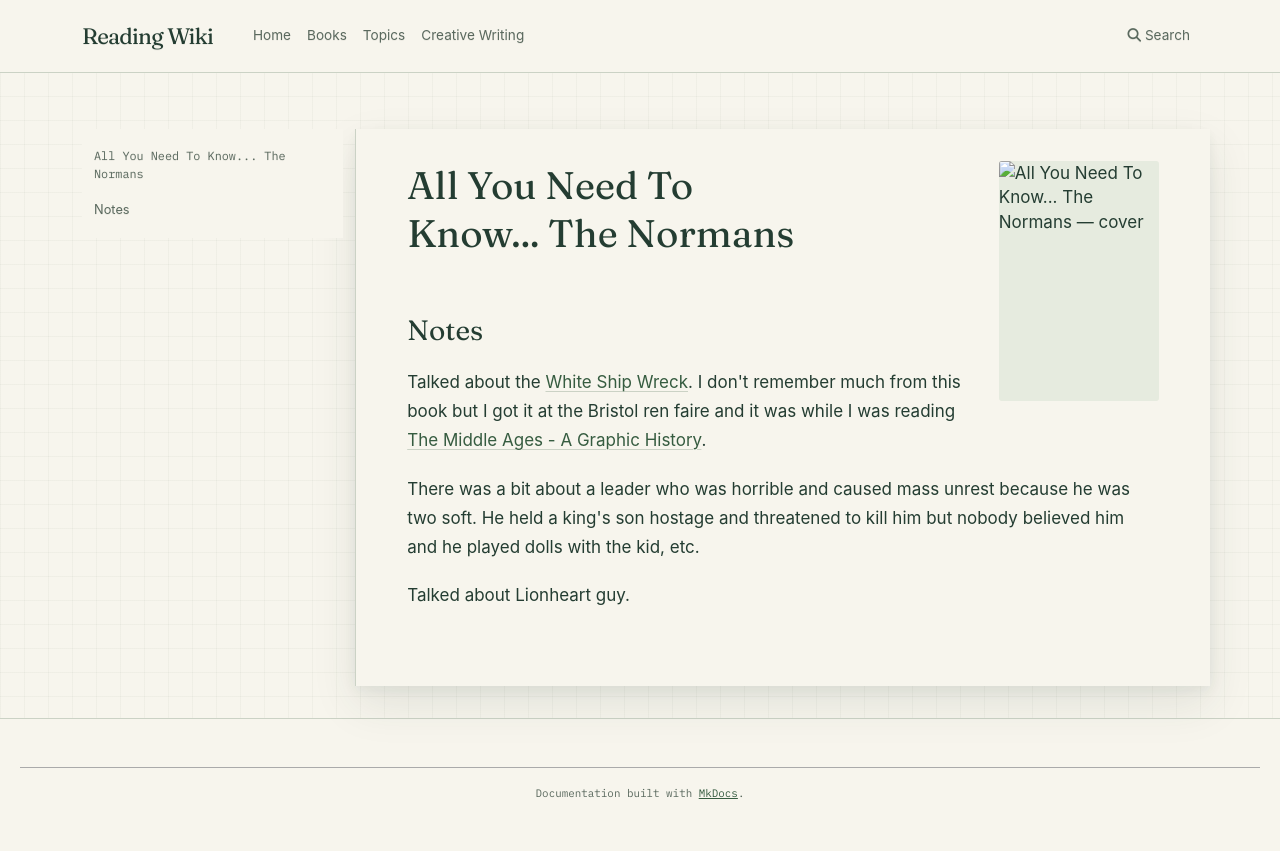

repository: l4valamp/reading-wiki · page: books/All You Need To Know... The Normans/index.html · generator: mkdocs

---
tags:
  - book
  - revisit
author: Daniel Gerrard
cover image: https://bugsblog.neocities.org/Bookcovers/the_normans.jpg
status: To read
date started: 2024-01-01
date ended: 2024-01-01
---
# All You Need To Know... The Normans

## Notes

Talked about the [[White Ship Wreck]]. I don't remember much from this book but I got it at the Bristol ren faire and it was while I was reading [[The Middle Ages - A Graphic History]]. 

There was a bit about a leader who was horrible and caused mass unrest because he was two soft. He held a king's son hostage and threatened to kill him but nobody believed him and he played dolls with the kid, etc. 

Talked about Lionheart guy. 
